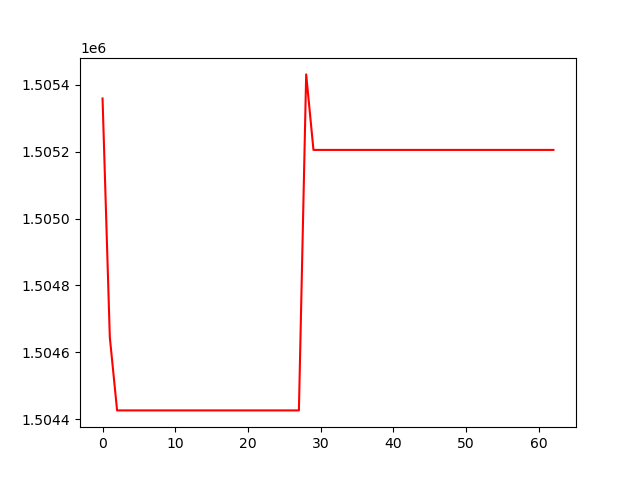

The data file committed next to this chart (first rows):
, 0
0, 1505360
1, 1504645
2, 1504426
3, 1504426
4, 1504426
5, 1504426
6, 1504426
7, 1504426
8, 1504426
9, 1504426
10, 1504426
11, 1504426
12, 1504426
13, 1504426
14, 1504426
15, 1504426
16, 1504426
17, 1504426
18, 1504426
19, 1504426
20, 1504426
21, 1504426
22, 1504426
23, 1504426
24, 1504426
25, 1504426
26, 1504426
27, 1504426
28, 1505432
29, 1505206
30, 1505206
31, 1505206
32, 1505206
33, 1505206
34, 1505206
35, 1505206
36, 1505206
37, 1505206
38, 1505206
39, 1505206
40, 1505206
41, 1505206
42, 1505206
43, 1505206
44, 1505206
45, 1505206
46, 1505206
47, 1505206
48, 1505206
49, 1505206
50, 1505206
51, 1505206
52, 1505206
53, 1505206
54, 1505206
55, 1505206
56, 1505206
57, 1505206
58, 1505206
59, 1505206
... 3 more rows
